Dataset: processedData (GitHub, Rymaa-del/Zoidberg). Classes: normal, pneumonia.

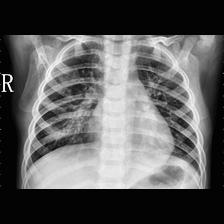
Label: pneumonia

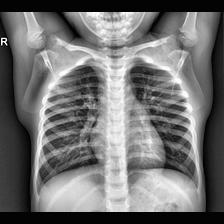
Label: normal

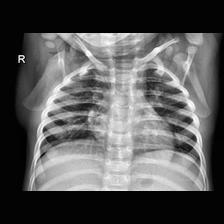
Label: normal

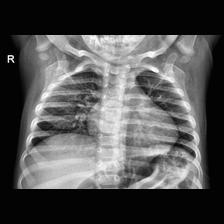
Label: normal

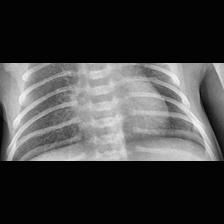
Label: pneumonia

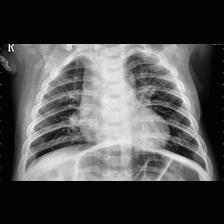
Label: pneumonia
